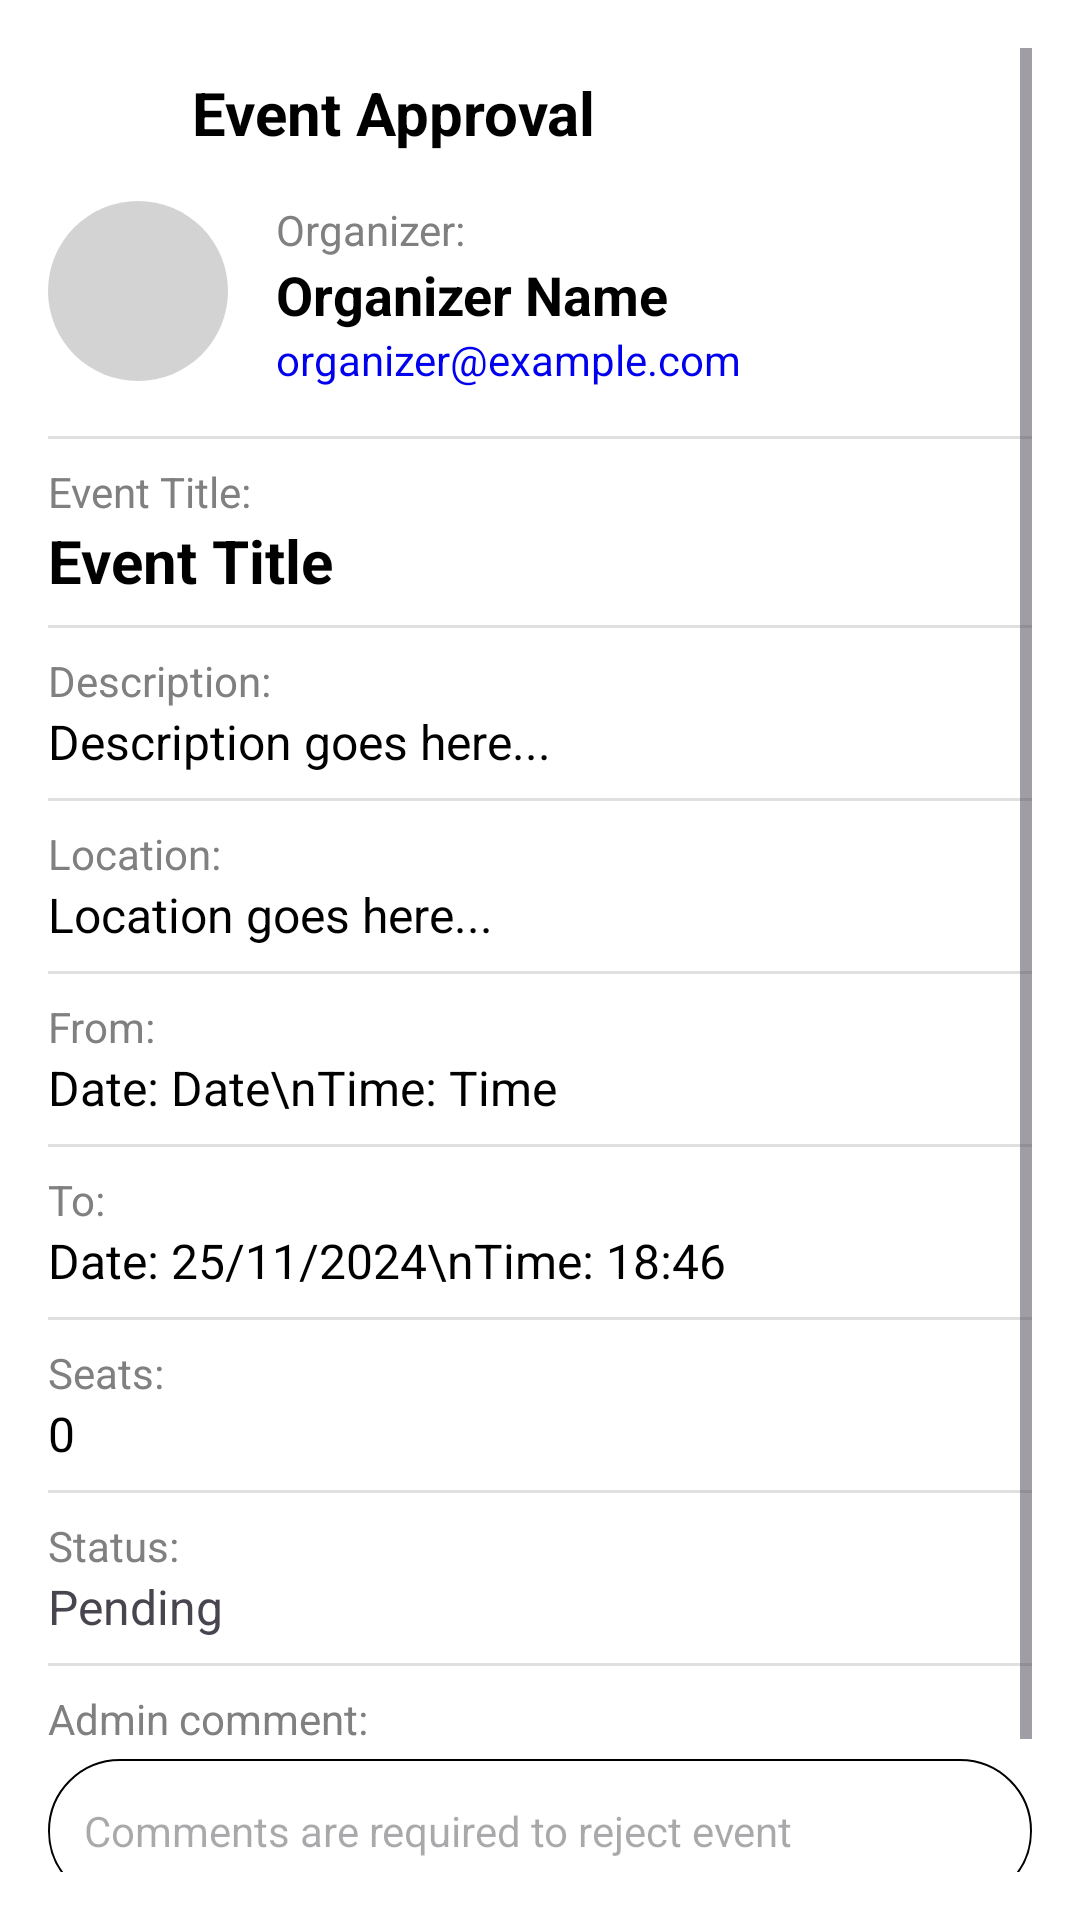

This screen was rendered from an Android layout file. Write that file and the resources it references.
<!-- AndroidManifest.xml: application theme Theme.ChupEvent -->
<!-- res/layout/activity_event_approval.xml -->
<?xml version="1.0" encoding="utf-8"?>
<ScrollView xmlns:android="http://schemas.android.com/apk/res/android"
    android:layout_width="match_parent"
    android:layout_height="match_parent"
    android:background="#FFFFFF"
    android:padding="16dp"
    android:layout_centerInParent="true">

    <LinearLayout
        android:layout_width="match_parent"
        android:layout_height="wrap_content"
        android:orientation="vertical">
        
        <LinearLayout
            android:layout_width="match_parent"
            android:layout_height="wrap_content"
            android:orientation="horizontal"
            android:gravity="center_vertical"
            android:padding="8dp"
            android:layout_marginBottom="8dp">

            <ImageView
                android:id="@+id/iv_back_btn_approve_event"
                android:layout_width="24dp"
                android:layout_height="24dp"
                android:src="@drawable/ic_baseline_arrow_back_24"
                android:contentDescription="Back"
                android:layout_gravity="start" />

            <TextView
                android:layout_width="wrap_content"
                android:layout_height="wrap_content"
                android:layout_marginStart="16dp"
                android:layout_gravity="center"
                android:text="Event Approval"
                android:textSize="20sp"
                android:textColor="#000000"
                android:textStyle="bold" />
        </LinearLayout>


        
        <LinearLayout
            android:layout_width="match_parent"
            android:layout_height="wrap_content"
            android:orientation="horizontal"
            android:paddingBottom="16dp">

            <ImageView
                android:id="@+id/iv_organizer_photo"
                android:layout_width="60dp"
                android:layout_height="60dp"
                android:layout_marginEnd="16dp"
                android:src="@drawable/ic_baseline_person_24"
            android:scaleType="centerCrop"
            android:background="@drawable/circle_background" />

            <LinearLayout
                android:layout_width="wrap_content"
                android:layout_height="wrap_content"
                android:orientation="vertical">
                <TextView
                    android:layout_width="match_parent"
                    android:layout_height="wrap_content"
                    android:text="Organizer:"
                    android:textColor="#808080"
                    android:textSize="14sp" />

                <TextView
                    android:id="@+id/tv_organizer_name"
                    android:layout_width="wrap_content"
                    android:layout_height="wrap_content"
                    android:text="Organizer Name"
                    android:textColor="#000000"
                    android:textSize="18sp"
                    android:textStyle="bold" />

                <TextView
                    android:id="@+id/tv_organizer_email"
                    android:layout_width="wrap_content"
                    android:layout_height="wrap_content"
                    android:text="organizer@example.com"
                    android:textColor="#0000EE"
                    android:textSize="14sp" />
            </LinearLayout>
        </LinearLayout>
        <View
            android:layout_width="match_parent"
            android:layout_height="1dp"
            android:background="#E0E0E0"
            />

        
        <TextView
            android:paddingTop="8dp"
            android:layout_width="match_parent"
            android:layout_height="wrap_content"
            android:text="Event Title:"
            android:textColor="#808080"
            android:textSize="14sp" />
        
        <TextView
            android:id="@+id/tv_event_title"
            android:layout_width="match_parent"
            android:layout_height="wrap_content"
            android:text="Event Title"
            android:textColor="#000000"
            android:textSize="20sp"
            android:textStyle="bold"
            android:paddingBottom="8dp" />

        <View
            android:layout_width="match_parent"
            android:layout_height="1dp"
            android:background="#E0E0E0"
            />

        
        <TextView
            android:paddingTop="8dp"
            android:layout_width="match_parent"
            android:layout_height="wrap_content"
            android:text="Description:"
            android:textColor="#808080"
            android:textSize="14sp" />

        <TextView
            android:id="@+id/tv_event_description"
            android:layout_width="match_parent"
            android:layout_height="wrap_content"
            android:text="Description goes here..."
            android:textColor="#000000"
            android:textSize="16sp"
            android:paddingBottom="8dp" />
        <View
            android:layout_width="match_parent"
            android:layout_height="1dp"
            android:background="#E0E0E0"
             />

        <TextView
            android:paddingTop="8dp"
            android:layout_width="match_parent"
            android:layout_height="wrap_content"
            android:text="Location:"
            android:textColor="#808080"
            android:textSize="14sp" />

        <TextView
            android:id="@+id/tv_event_location"
            android:layout_width="match_parent"
            android:layout_height="wrap_content"
            android:text="Location goes here..."
            android:textColor="#000000"
            android:textSize="16sp"
            android:paddingBottom="8dp" />
        <View
            android:layout_width="match_parent"
            android:layout_height="1dp"
            android:background="#E0E0E0"
             />
        <TextView
            android:paddingTop="8dp"
            android:layout_width="match_parent"
            android:layout_height="wrap_content"
            android:text="From:"
            android:textColor="#808080"
            android:textSize="14sp" />

        <TextView
            android:id="@+id/tv_event_start"
            android:layout_width="match_parent"
            android:layout_height="wrap_content"
            android:text="Date: Date\nTime: Time"
            android:textColor="#000000"
            android:textSize="16sp"
            android:paddingBottom="8dp" />
        <View
            android:layout_width="match_parent"
            android:layout_height="1dp"
            android:background="#E0E0E0"
            />

        <TextView
            android:paddingTop="8dp"
            android:layout_width="match_parent"
            android:layout_height="wrap_content"
            android:text="To:"
            android:textColor="#808080"
            android:textSize="14sp" />

        <TextView
            android:id="@+id/tv_event_end"
            android:layout_width="match_parent"
            android:layout_height="wrap_content"
            android:text="Date: 25/11/2024\nTime: 18:46"
            android:textColor="#000000"
            android:textSize="16sp"
            android:paddingBottom="8dp" />
        <View
            android:layout_width="match_parent"
            android:layout_height="1dp"
            android:background="#E0E0E0"
             />

        <TextView
            android:paddingTop="8dp"
            android:layout_width="match_parent"
            android:layout_height="wrap_content"
            android:text="Seats:"
            android:textColor="#808080"
            android:textSize="14sp" />
        <TextView
            android:id="@+id/tv_event_seats"
            android:layout_width="match_parent"
            android:layout_height="wrap_content"
            android:text="0"
            android:textColor="#000000"
            android:textSize="16sp"
            android:paddingBottom="8dp" />
        <View
            android:layout_width="match_parent"
            android:layout_height="1dp"
            android:background="#E0E0E0"
             />

        <TextView
            android:paddingTop="8dp"
            android:layout_width="match_parent"
            android:layout_height="wrap_content"
            android:text="Status:"
            android:textColor="#808080"
            android:textSize="14sp" />

        <TextView
            android:id="@+id/tv_event_status"
            android:layout_width="match_parent"
            android:layout_height="wrap_content"
            android:text="Pending"
            android:textSize="16sp"
            android:paddingBottom="8dp" />
        <View
            android:layout_width="match_parent"
            android:layout_height="1dp"
            android:background="#E0E0E0"
             />

        
        <TextView
            android:paddingTop="8dp"
            android:layout_width="match_parent"
            android:layout_height="wrap_content"
            android:text="Admin comment:"
            android:textColor="#808080"
            android:textSize="14sp"
            android:layout_marginBottom="4dp" />

        
        <EditText
            android:id="@+id/et_admin_comment"
            android:layout_width="match_parent"
            android:layout_height="48dp"
            android:hint="Comments are required to reject event"
            android:padding="12dp"
            android:textColor="#000000"
            android:textSize="14sp"
            android:background="@drawable/rounded_edit_text_white"
            android:layout_marginBottom="8dp" />

        
        <LinearLayout
            android:layout_width="match_parent"
            android:layout_height="wrap_content"
            android:orientation="horizontal"
            android:gravity="center">

            
            <Button
                android:id="@+id/btn_approve_event"
                android:layout_width="0dp"
                android:layout_height="wrap_content"
                android:layout_weight="1"
                android:layout_marginEnd="8dp"
                android:backgroundTint="@color/light_green"
                android:text="Approve"
                android:textColor="#FFFFFF"
                android:padding="12dp"
                android:textSize="16sp" />

            
            <Button
                android:id="@+id/btn_reject_event"
                android:layout_width="0dp"
                android:layout_height="wrap_content"
                android:layout_weight="1"
                android:layout_marginStart="8dp"
                android:backgroundTint="@color/bright_red"
                android:text="Reject"
                android:textColor="#FFFFFF"
                android:padding="12dp"
                android:textSize="16sp" />
        </LinearLayout>
    </LinearLayout>
</ScrollView>
<!-- resources referenced by this layout -->
<resources>
  <color name="bright_red">#EE4B2B</color>
  <color name="light_green">#AAFF00</color>
  <!-- drawable circle_background (drawable) -->
  <shape xmlns:android="http://schemas.android.com/apk/res/android">
      <solid android:color="#D3D3D3" /> 
      <corners android:radius="500dp" /> 
  </shape>
  <!-- drawable rounded_edit_text_white (drawable) -->
  <?xml version="1.0" encoding="utf-8"?>
  <shape xmlns:android="http://schemas.android.com/apk/res/android" android:shape="rectangle">
      <stroke android:width="0.5dp" android:color="#000000" />
      <solid android:color="#FFFFFF" /> 
  
      <corners android:radius="96dp" /> 
  
      <padding android:left="12dp" android:top="8dp" android:right="12dp" android:bottom="8dp"/>
  
  </shape>
  <style name="Theme.ChupEvent" parent="Base.Theme.ChupEvent" />
  <style name="Base.Theme.ChupEvent" parent="Theme.Material3.DayNight.NoActionBar">
          
          <item name="android:windowBackground">@color/white</item>
          <item name="android:colorBackground">@color/white</item>
          <item name="android:statusBarColor">@android:color/darker_gray</item>
  
          
          <item name="colorPrimary">@color/bright_red</item> 
          <item name="colorPrimaryVariant">@color/bright_red</item> 
          <item name="colorOnPrimary">@color/bright_red</item> 
  
          
          <item name="colorSecondary">@color/bright_red</item> 
          <item name="colorSecondaryVariant">@color/bright_red</item> 
          <item name="colorOnSecondary">@color/bright_red</item> 
      </style>
  <color name="white">#FFFFFFFF</color>
</resources>
